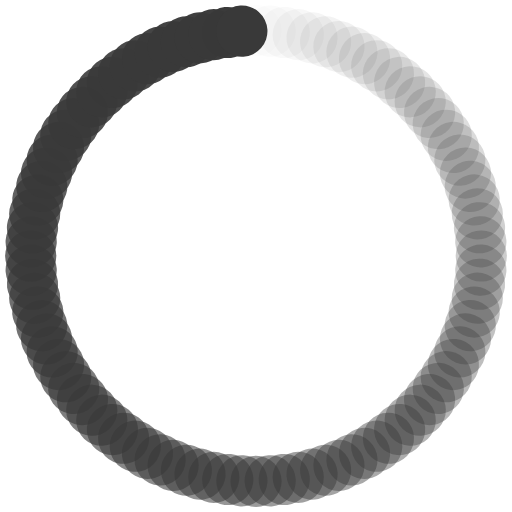
t = 0.00 s
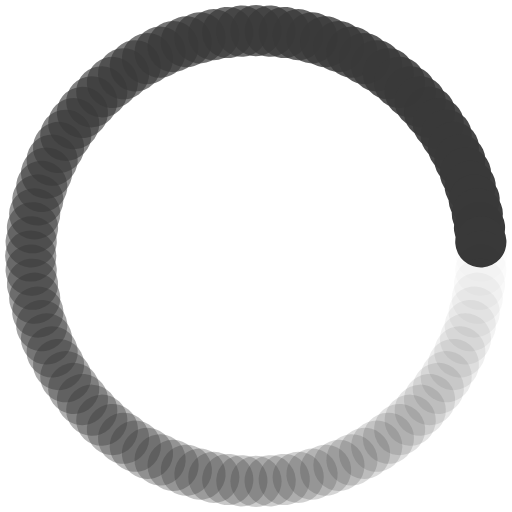
t = 0.25 s
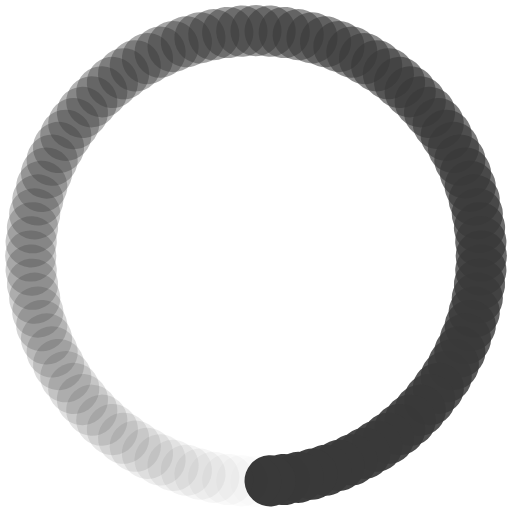
t = 0.50 s
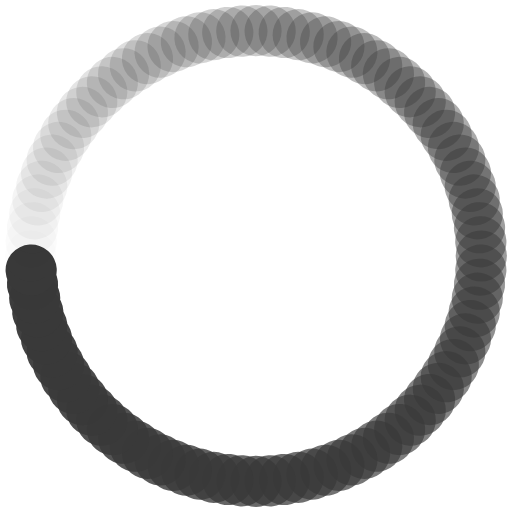
t = 0.75 s

The animated SVG that drew these frames (rendered in a browser with its animation timeline set to each time). Animation: 100 SMIL elements (animate=100); one cycle of 1.00 s, repeats indefinitely.

<?xml version="1.0" encoding="utf-8"?>
<svg xmlns="http://www.w3.org/2000/svg" xmlns:xlink="http://www.w3.org/1999/xlink" style="margin: auto; background: none; display: block; shape-rendering: auto;" width="150px" height="150px" viewBox="0 0 100 100" preserveAspectRatio="xMidYMid">
<g transform="rotate(0 50 50)">
  <rect x="45" y="1" rx="5" ry="5" width="10" height="10" fill="#393939">
    <animate attributeName="opacity" values="1;0" keyTimes="0;1" dur="1s" begin="-0.99s" repeatCount="indefinite"></animate>
  </rect>
</g><g transform="rotate(3.6 50 50)">
  <rect x="45" y="1" rx="5" ry="5" width="10" height="10" fill="#393939">
    <animate attributeName="opacity" values="1;0" keyTimes="0;1" dur="1s" begin="-0.98s" repeatCount="indefinite"></animate>
  </rect>
</g><g transform="rotate(7.2 50 50)">
  <rect x="45" y="1" rx="5" ry="5" width="10" height="10" fill="#393939">
    <animate attributeName="opacity" values="1;0" keyTimes="0;1" dur="1s" begin="-0.97s" repeatCount="indefinite"></animate>
  </rect>
</g><g transform="rotate(10.8 50 50)">
  <rect x="45" y="1" rx="5" ry="5" width="10" height="10" fill="#393939">
    <animate attributeName="opacity" values="1;0" keyTimes="0;1" dur="1s" begin="-0.96s" repeatCount="indefinite"></animate>
  </rect>
</g><g transform="rotate(14.4 50 50)">
  <rect x="45" y="1" rx="5" ry="5" width="10" height="10" fill="#393939">
    <animate attributeName="opacity" values="1;0" keyTimes="0;1" dur="1s" begin="-0.95s" repeatCount="indefinite"></animate>
  </rect>
</g><g transform="rotate(18 50 50)">
  <rect x="45" y="1" rx="5" ry="5" width="10" height="10" fill="#393939">
    <animate attributeName="opacity" values="1;0" keyTimes="0;1" dur="1s" begin="-0.94s" repeatCount="indefinite"></animate>
  </rect>
</g><g transform="rotate(21.6 50 50)">
  <rect x="45" y="1" rx="5" ry="5" width="10" height="10" fill="#393939">
    <animate attributeName="opacity" values="1;0" keyTimes="0;1" dur="1s" begin="-0.93s" repeatCount="indefinite"></animate>
  </rect>
</g><g transform="rotate(25.2 50 50)">
  <rect x="45" y="1" rx="5" ry="5" width="10" height="10" fill="#393939">
    <animate attributeName="opacity" values="1;0" keyTimes="0;1" dur="1s" begin="-0.92s" repeatCount="indefinite"></animate>
  </rect>
</g><g transform="rotate(28.8 50 50)">
  <rect x="45" y="1" rx="5" ry="5" width="10" height="10" fill="#393939">
    <animate attributeName="opacity" values="1;0" keyTimes="0;1" dur="1s" begin="-0.91s" repeatCount="indefinite"></animate>
  </rect>
</g><g transform="rotate(32.4 50 50)">
  <rect x="45" y="1" rx="5" ry="5" width="10" height="10" fill="#393939">
    <animate attributeName="opacity" values="1;0" keyTimes="0;1" dur="1s" begin="-0.9s" repeatCount="indefinite"></animate>
  </rect>
</g><g transform="rotate(36 50 50)">
  <rect x="45" y="1" rx="5" ry="5" width="10" height="10" fill="#393939">
    <animate attributeName="opacity" values="1;0" keyTimes="0;1" dur="1s" begin="-0.89s" repeatCount="indefinite"></animate>
  </rect>
</g><g transform="rotate(39.6 50 50)">
  <rect x="45" y="1" rx="5" ry="5" width="10" height="10" fill="#393939">
    <animate attributeName="opacity" values="1;0" keyTimes="0;1" dur="1s" begin="-0.88s" repeatCount="indefinite"></animate>
  </rect>
</g><g transform="rotate(43.2 50 50)">
  <rect x="45" y="1" rx="5" ry="5" width="10" height="10" fill="#393939">
    <animate attributeName="opacity" values="1;0" keyTimes="0;1" dur="1s" begin="-0.87s" repeatCount="indefinite"></animate>
  </rect>
</g><g transform="rotate(46.8 50 50)">
  <rect x="45" y="1" rx="5" ry="5" width="10" height="10" fill="#393939">
    <animate attributeName="opacity" values="1;0" keyTimes="0;1" dur="1s" begin="-0.86s" repeatCount="indefinite"></animate>
  </rect>
</g><g transform="rotate(50.4 50 50)">
  <rect x="45" y="1" rx="5" ry="5" width="10" height="10" fill="#393939">
    <animate attributeName="opacity" values="1;0" keyTimes="0;1" dur="1s" begin="-0.85s" repeatCount="indefinite"></animate>
  </rect>
</g><g transform="rotate(54 50 50)">
  <rect x="45" y="1" rx="5" ry="5" width="10" height="10" fill="#393939">
    <animate attributeName="opacity" values="1;0" keyTimes="0;1" dur="1s" begin="-0.84s" repeatCount="indefinite"></animate>
  </rect>
</g><g transform="rotate(57.6 50 50)">
  <rect x="45" y="1" rx="5" ry="5" width="10" height="10" fill="#393939">
    <animate attributeName="opacity" values="1;0" keyTimes="0;1" dur="1s" begin="-0.83s" repeatCount="indefinite"></animate>
  </rect>
</g><g transform="rotate(61.2 50 50)">
  <rect x="45" y="1" rx="5" ry="5" width="10" height="10" fill="#393939">
    <animate attributeName="opacity" values="1;0" keyTimes="0;1" dur="1s" begin="-0.82s" repeatCount="indefinite"></animate>
  </rect>
</g><g transform="rotate(64.8 50 50)">
  <rect x="45" y="1" rx="5" ry="5" width="10" height="10" fill="#393939">
    <animate attributeName="opacity" values="1;0" keyTimes="0;1" dur="1s" begin="-0.81s" repeatCount="indefinite"></animate>
  </rect>
</g><g transform="rotate(68.4 50 50)">
  <rect x="45" y="1" rx="5" ry="5" width="10" height="10" fill="#393939">
    <animate attributeName="opacity" values="1;0" keyTimes="0;1" dur="1s" begin="-0.8s" repeatCount="indefinite"></animate>
  </rect>
</g><g transform="rotate(72 50 50)">
  <rect x="45" y="1" rx="5" ry="5" width="10" height="10" fill="#393939">
    <animate attributeName="opacity" values="1;0" keyTimes="0;1" dur="1s" begin="-0.79s" repeatCount="indefinite"></animate>
  </rect>
</g><g transform="rotate(75.6 50 50)">
  <rect x="45" y="1" rx="5" ry="5" width="10" height="10" fill="#393939">
    <animate attributeName="opacity" values="1;0" keyTimes="0;1" dur="1s" begin="-0.78s" repeatCount="indefinite"></animate>
  </rect>
</g><g transform="rotate(79.2 50 50)">
  <rect x="45" y="1" rx="5" ry="5" width="10" height="10" fill="#393939">
    <animate attributeName="opacity" values="1;0" keyTimes="0;1" dur="1s" begin="-0.77s" repeatCount="indefinite"></animate>
  </rect>
</g><g transform="rotate(82.8 50 50)">
  <rect x="45" y="1" rx="5" ry="5" width="10" height="10" fill="#393939">
    <animate attributeName="opacity" values="1;0" keyTimes="0;1" dur="1s" begin="-0.76s" repeatCount="indefinite"></animate>
  </rect>
</g><g transform="rotate(86.4 50 50)">
  <rect x="45" y="1" rx="5" ry="5" width="10" height="10" fill="#393939">
    <animate attributeName="opacity" values="1;0" keyTimes="0;1" dur="1s" begin="-0.75s" repeatCount="indefinite"></animate>
  </rect>
</g><g transform="rotate(90 50 50)">
  <rect x="45" y="1" rx="5" ry="5" width="10" height="10" fill="#393939">
    <animate attributeName="opacity" values="1;0" keyTimes="0;1" dur="1s" begin="-0.74s" repeatCount="indefinite"></animate>
  </rect>
</g><g transform="rotate(93.6 50 50)">
  <rect x="45" y="1" rx="5" ry="5" width="10" height="10" fill="#393939">
    <animate attributeName="opacity" values="1;0" keyTimes="0;1" dur="1s" begin="-0.73s" repeatCount="indefinite"></animate>
  </rect>
</g><g transform="rotate(97.2 50 50)">
  <rect x="45" y="1" rx="5" ry="5" width="10" height="10" fill="#393939">
    <animate attributeName="opacity" values="1;0" keyTimes="0;1" dur="1s" begin="-0.72s" repeatCount="indefinite"></animate>
  </rect>
</g><g transform="rotate(100.8 50 50)">
  <rect x="45" y="1" rx="5" ry="5" width="10" height="10" fill="#393939">
    <animate attributeName="opacity" values="1;0" keyTimes="0;1" dur="1s" begin="-0.71s" repeatCount="indefinite"></animate>
  </rect>
</g><g transform="rotate(104.4 50 50)">
  <rect x="45" y="1" rx="5" ry="5" width="10" height="10" fill="#393939">
    <animate attributeName="opacity" values="1;0" keyTimes="0;1" dur="1s" begin="-0.7s" repeatCount="indefinite"></animate>
  </rect>
</g><g transform="rotate(108 50 50)">
  <rect x="45" y="1" rx="5" ry="5" width="10" height="10" fill="#393939">
    <animate attributeName="opacity" values="1;0" keyTimes="0;1" dur="1s" begin="-0.69s" repeatCount="indefinite"></animate>
  </rect>
</g><g transform="rotate(111.6 50 50)">
  <rect x="45" y="1" rx="5" ry="5" width="10" height="10" fill="#393939">
    <animate attributeName="opacity" values="1;0" keyTimes="0;1" dur="1s" begin="-0.68s" repeatCount="indefinite"></animate>
  </rect>
</g><g transform="rotate(115.2 50 50)">
  <rect x="45" y="1" rx="5" ry="5" width="10" height="10" fill="#393939">
    <animate attributeName="opacity" values="1;0" keyTimes="0;1" dur="1s" begin="-0.67s" repeatCount="indefinite"></animate>
  </rect>
</g><g transform="rotate(118.8 50 50)">
  <rect x="45" y="1" rx="5" ry="5" width="10" height="10" fill="#393939">
    <animate attributeName="opacity" values="1;0" keyTimes="0;1" dur="1s" begin="-0.66s" repeatCount="indefinite"></animate>
  </rect>
</g><g transform="rotate(122.4 50 50)">
  <rect x="45" y="1" rx="5" ry="5" width="10" height="10" fill="#393939">
    <animate attributeName="opacity" values="1;0" keyTimes="0;1" dur="1s" begin="-0.65s" repeatCount="indefinite"></animate>
  </rect>
</g><g transform="rotate(126 50 50)">
  <rect x="45" y="1" rx="5" ry="5" width="10" height="10" fill="#393939">
    <animate attributeName="opacity" values="1;0" keyTimes="0;1" dur="1s" begin="-0.64s" repeatCount="indefinite"></animate>
  </rect>
</g><g transform="rotate(129.6 50 50)">
  <rect x="45" y="1" rx="5" ry="5" width="10" height="10" fill="#393939">
    <animate attributeName="opacity" values="1;0" keyTimes="0;1" dur="1s" begin="-0.63s" repeatCount="indefinite"></animate>
  </rect>
</g><g transform="rotate(133.2 50 50)">
  <rect x="45" y="1" rx="5" ry="5" width="10" height="10" fill="#393939">
    <animate attributeName="opacity" values="1;0" keyTimes="0;1" dur="1s" begin="-0.62s" repeatCount="indefinite"></animate>
  </rect>
</g><g transform="rotate(136.8 50 50)">
  <rect x="45" y="1" rx="5" ry="5" width="10" height="10" fill="#393939">
    <animate attributeName="opacity" values="1;0" keyTimes="0;1" dur="1s" begin="-0.61s" repeatCount="indefinite"></animate>
  </rect>
</g><g transform="rotate(140.4 50 50)">
  <rect x="45" y="1" rx="5" ry="5" width="10" height="10" fill="#393939">
    <animate attributeName="opacity" values="1;0" keyTimes="0;1" dur="1s" begin="-0.6s" repeatCount="indefinite"></animate>
  </rect>
</g><g transform="rotate(144 50 50)">
  <rect x="45" y="1" rx="5" ry="5" width="10" height="10" fill="#393939">
    <animate attributeName="opacity" values="1;0" keyTimes="0;1" dur="1s" begin="-0.59s" repeatCount="indefinite"></animate>
  </rect>
</g><g transform="rotate(147.6 50 50)">
  <rect x="45" y="1" rx="5" ry="5" width="10" height="10" fill="#393939">
    <animate attributeName="opacity" values="1;0" keyTimes="0;1" dur="1s" begin="-0.58s" repeatCount="indefinite"></animate>
  </rect>
</g><g transform="rotate(151.2 50 50)">
  <rect x="45" y="1" rx="5" ry="5" width="10" height="10" fill="#393939">
    <animate attributeName="opacity" values="1;0" keyTimes="0;1" dur="1s" begin="-0.57s" repeatCount="indefinite"></animate>
  </rect>
</g><g transform="rotate(154.8 50 50)">
  <rect x="45" y="1" rx="5" ry="5" width="10" height="10" fill="#393939">
    <animate attributeName="opacity" values="1;0" keyTimes="0;1" dur="1s" begin="-0.56s" repeatCount="indefinite"></animate>
  </rect>
</g><g transform="rotate(158.4 50 50)">
  <rect x="45" y="1" rx="5" ry="5" width="10" height="10" fill="#393939">
    <animate attributeName="opacity" values="1;0" keyTimes="0;1" dur="1s" begin="-0.55s" repeatCount="indefinite"></animate>
  </rect>
</g><g transform="rotate(162 50 50)">
  <rect x="45" y="1" rx="5" ry="5" width="10" height="10" fill="#393939">
    <animate attributeName="opacity" values="1;0" keyTimes="0;1" dur="1s" begin="-0.54s" repeatCount="indefinite"></animate>
  </rect>
</g><g transform="rotate(165.6 50 50)">
  <rect x="45" y="1" rx="5" ry="5" width="10" height="10" fill="#393939">
    <animate attributeName="opacity" values="1;0" keyTimes="0;1" dur="1s" begin="-0.53s" repeatCount="indefinite"></animate>
  </rect>
</g><g transform="rotate(169.2 50 50)">
  <rect x="45" y="1" rx="5" ry="5" width="10" height="10" fill="#393939">
    <animate attributeName="opacity" values="1;0" keyTimes="0;1" dur="1s" begin="-0.52s" repeatCount="indefinite"></animate>
  </rect>
</g><g transform="rotate(172.8 50 50)">
  <rect x="45" y="1" rx="5" ry="5" width="10" height="10" fill="#393939">
    <animate attributeName="opacity" values="1;0" keyTimes="0;1" dur="1s" begin="-0.51s" repeatCount="indefinite"></animate>
  </rect>
</g><g transform="rotate(176.4 50 50)">
  <rect x="45" y="1" rx="5" ry="5" width="10" height="10" fill="#393939">
    <animate attributeName="opacity" values="1;0" keyTimes="0;1" dur="1s" begin="-0.5s" repeatCount="indefinite"></animate>
  </rect>
</g><g transform="rotate(180 50 50)">
  <rect x="45" y="1" rx="5" ry="5" width="10" height="10" fill="#393939">
    <animate attributeName="opacity" values="1;0" keyTimes="0;1" dur="1s" begin="-0.49s" repeatCount="indefinite"></animate>
  </rect>
</g><g transform="rotate(183.6 50 50)">
  <rect x="45" y="1" rx="5" ry="5" width="10" height="10" fill="#393939">
    <animate attributeName="opacity" values="1;0" keyTimes="0;1" dur="1s" begin="-0.48s" repeatCount="indefinite"></animate>
  </rect>
</g><g transform="rotate(187.2 50 50)">
  <rect x="45" y="1" rx="5" ry="5" width="10" height="10" fill="#393939">
    <animate attributeName="opacity" values="1;0" keyTimes="0;1" dur="1s" begin="-0.47s" repeatCount="indefinite"></animate>
  </rect>
</g><g transform="rotate(190.8 50 50)">
  <rect x="45" y="1" rx="5" ry="5" width="10" height="10" fill="#393939">
    <animate attributeName="opacity" values="1;0" keyTimes="0;1" dur="1s" begin="-0.46s" repeatCount="indefinite"></animate>
  </rect>
</g><g transform="rotate(194.4 50 50)">
  <rect x="45" y="1" rx="5" ry="5" width="10" height="10" fill="#393939">
    <animate attributeName="opacity" values="1;0" keyTimes="0;1" dur="1s" begin="-0.45s" repeatCount="indefinite"></animate>
  </rect>
</g><g transform="rotate(198 50 50)">
  <rect x="45" y="1" rx="5" ry="5" width="10" height="10" fill="#393939">
    <animate attributeName="opacity" values="1;0" keyTimes="0;1" dur="1s" begin="-0.44s" repeatCount="indefinite"></animate>
  </rect>
</g><g transform="rotate(201.6 50 50)">
  <rect x="45" y="1" rx="5" ry="5" width="10" height="10" fill="#393939">
    <animate attributeName="opacity" values="1;0" keyTimes="0;1" dur="1s" begin="-0.43s" repeatCount="indefinite"></animate>
  </rect>
</g><g transform="rotate(205.2 50 50)">
  <rect x="45" y="1" rx="5" ry="5" width="10" height="10" fill="#393939">
    <animate attributeName="opacity" values="1;0" keyTimes="0;1" dur="1s" begin="-0.42s" repeatCount="indefinite"></animate>
  </rect>
</g><g transform="rotate(208.8 50 50)">
  <rect x="45" y="1" rx="5" ry="5" width="10" height="10" fill="#393939">
    <animate attributeName="opacity" values="1;0" keyTimes="0;1" dur="1s" begin="-0.41s" repeatCount="indefinite"></animate>
  </rect>
</g><g transform="rotate(212.4 50 50)">
  <rect x="45" y="1" rx="5" ry="5" width="10" height="10" fill="#393939">
    <animate attributeName="opacity" values="1;0" keyTimes="0;1" dur="1s" begin="-0.4s" repeatCount="indefinite"></animate>
  </rect>
</g><g transform="rotate(216 50 50)">
  <rect x="45" y="1" rx="5" ry="5" width="10" height="10" fill="#393939">
    <animate attributeName="opacity" values="1;0" keyTimes="0;1" dur="1s" begin="-0.39s" repeatCount="indefinite"></animate>
  </rect>
</g><g transform="rotate(219.6 50 50)">
  <rect x="45" y="1" rx="5" ry="5" width="10" height="10" fill="#393939">
    <animate attributeName="opacity" values="1;0" keyTimes="0;1" dur="1s" begin="-0.38s" repeatCount="indefinite"></animate>
  </rect>
</g><g transform="rotate(223.2 50 50)">
  <rect x="45" y="1" rx="5" ry="5" width="10" height="10" fill="#393939">
    <animate attributeName="opacity" values="1;0" keyTimes="0;1" dur="1s" begin="-0.37s" repeatCount="indefinite"></animate>
  </rect>
</g><g transform="rotate(226.8 50 50)">
  <rect x="45" y="1" rx="5" ry="5" width="10" height="10" fill="#393939">
    <animate attributeName="opacity" values="1;0" keyTimes="0;1" dur="1s" begin="-0.36s" repeatCount="indefinite"></animate>
  </rect>
</g><g transform="rotate(230.4 50 50)">
  <rect x="45" y="1" rx="5" ry="5" width="10" height="10" fill="#393939">
    <animate attributeName="opacity" values="1;0" keyTimes="0;1" dur="1s" begin="-0.35s" repeatCount="indefinite"></animate>
  </rect>
</g><g transform="rotate(234 50 50)">
  <rect x="45" y="1" rx="5" ry="5" width="10" height="10" fill="#393939">
    <animate attributeName="opacity" values="1;0" keyTimes="0;1" dur="1s" begin="-0.34s" repeatCount="indefinite"></animate>
  </rect>
</g><g transform="rotate(237.6 50 50)">
  <rect x="45" y="1" rx="5" ry="5" width="10" height="10" fill="#393939">
    <animate attributeName="opacity" values="1;0" keyTimes="0;1" dur="1s" begin="-0.33s" repeatCount="indefinite"></animate>
  </rect>
</g><g transform="rotate(241.2 50 50)">
  <rect x="45" y="1" rx="5" ry="5" width="10" height="10" fill="#393939">
    <animate attributeName="opacity" values="1;0" keyTimes="0;1" dur="1s" begin="-0.32s" repeatCount="indefinite"></animate>
  </rect>
</g><g transform="rotate(244.8 50 50)">
  <rect x="45" y="1" rx="5" ry="5" width="10" height="10" fill="#393939">
    <animate attributeName="opacity" values="1;0" keyTimes="0;1" dur="1s" begin="-0.31s" repeatCount="indefinite"></animate>
  </rect>
</g><g transform="rotate(248.4 50 50)">
  <rect x="45" y="1" rx="5" ry="5" width="10" height="10" fill="#393939">
    <animate attributeName="opacity" values="1;0" keyTimes="0;1" dur="1s" begin="-0.3s" repeatCount="indefinite"></animate>
  </rect>
</g><g transform="rotate(252 50 50)">
  <rect x="45" y="1" rx="5" ry="5" width="10" height="10" fill="#393939">
    <animate attributeName="opacity" values="1;0" keyTimes="0;1" dur="1s" begin="-0.29s" repeatCount="indefinite"></animate>
  </rect>
</g><g transform="rotate(255.6 50 50)">
  <rect x="45" y="1" rx="5" ry="5" width="10" height="10" fill="#393939">
    <animate attributeName="opacity" values="1;0" keyTimes="0;1" dur="1s" begin="-0.28s" repeatCount="indefinite"></animate>
  </rect>
</g><g transform="rotate(259.2 50 50)">
  <rect x="45" y="1" rx="5" ry="5" width="10" height="10" fill="#393939">
    <animate attributeName="opacity" values="1;0" keyTimes="0;1" dur="1s" begin="-0.27s" repeatCount="indefinite"></animate>
  </rect>
</g><g transform="rotate(262.8 50 50)">
  <rect x="45" y="1" rx="5" ry="5" width="10" height="10" fill="#393939">
    <animate attributeName="opacity" values="1;0" keyTimes="0;1" dur="1s" begin="-0.26s" repeatCount="indefinite"></animate>
  </rect>
</g><g transform="rotate(266.4 50 50)">
  <rect x="45" y="1" rx="5" ry="5" width="10" height="10" fill="#393939">
    <animate attributeName="opacity" values="1;0" keyTimes="0;1" dur="1s" begin="-0.25s" repeatCount="indefinite"></animate>
  </rect>
</g><g transform="rotate(270 50 50)">
  <rect x="45" y="1" rx="5" ry="5" width="10" height="10" fill="#393939">
    <animate attributeName="opacity" values="1;0" keyTimes="0;1" dur="1s" begin="-0.24s" repeatCount="indefinite"></animate>
  </rect>
</g><g transform="rotate(273.6 50 50)">
  <rect x="45" y="1" rx="5" ry="5" width="10" height="10" fill="#393939">
    <animate attributeName="opacity" values="1;0" keyTimes="0;1" dur="1s" begin="-0.23s" repeatCount="indefinite"></animate>
  </rect>
</g><g transform="rotate(277.2 50 50)">
  <rect x="45" y="1" rx="5" ry="5" width="10" height="10" fill="#393939">
    <animate attributeName="opacity" values="1;0" keyTimes="0;1" dur="1s" begin="-0.22s" repeatCount="indefinite"></animate>
  </rect>
</g><g transform="rotate(280.8 50 50)">
  <rect x="45" y="1" rx="5" ry="5" width="10" height="10" fill="#393939">
    <animate attributeName="opacity" values="1;0" keyTimes="0;1" dur="1s" begin="-0.21s" repeatCount="indefinite"></animate>
  </rect>
</g><g transform="rotate(284.4 50 50)">
  <rect x="45" y="1" rx="5" ry="5" width="10" height="10" fill="#393939">
    <animate attributeName="opacity" values="1;0" keyTimes="0;1" dur="1s" begin="-0.2s" repeatCount="indefinite"></animate>
  </rect>
</g><g transform="rotate(288 50 50)">
  <rect x="45" y="1" rx="5" ry="5" width="10" height="10" fill="#393939">
    <animate attributeName="opacity" values="1;0" keyTimes="0;1" dur="1s" begin="-0.19s" repeatCount="indefinite"></animate>
  </rect>
</g><g transform="rotate(291.6 50 50)">
  <rect x="45" y="1" rx="5" ry="5" width="10" height="10" fill="#393939">
    <animate attributeName="opacity" values="1;0" keyTimes="0;1" dur="1s" begin="-0.18s" repeatCount="indefinite"></animate>
  </rect>
</g><g transform="rotate(295.2 50 50)">
  <rect x="45" y="1" rx="5" ry="5" width="10" height="10" fill="#393939">
    <animate attributeName="opacity" values="1;0" keyTimes="0;1" dur="1s" begin="-0.17s" repeatCount="indefinite"></animate>
  </rect>
</g><g transform="rotate(298.8 50 50)">
  <rect x="45" y="1" rx="5" ry="5" width="10" height="10" fill="#393939">
    <animate attributeName="opacity" values="1;0" keyTimes="0;1" dur="1s" begin="-0.16s" repeatCount="indefinite"></animate>
  </rect>
</g><g transform="rotate(302.4 50 50)">
  <rect x="45" y="1" rx="5" ry="5" width="10" height="10" fill="#393939">
    <animate attributeName="opacity" values="1;0" keyTimes="0;1" dur="1s" begin="-0.15s" repeatCount="indefinite"></animate>
  </rect>
</g><g transform="rotate(306 50 50)">
  <rect x="45" y="1" rx="5" ry="5" width="10" height="10" fill="#393939">
    <animate attributeName="opacity" values="1;0" keyTimes="0;1" dur="1s" begin="-0.14s" repeatCount="indefinite"></animate>
  </rect>
</g><g transform="rotate(309.6 50 50)">
  <rect x="45" y="1" rx="5" ry="5" width="10" height="10" fill="#393939">
    <animate attributeName="opacity" values="1;0" keyTimes="0;1" dur="1s" begin="-0.13s" repeatCount="indefinite"></animate>
  </rect>
</g><g transform="rotate(313.2 50 50)">
  <rect x="45" y="1" rx="5" ry="5" width="10" height="10" fill="#393939">
    <animate attributeName="opacity" values="1;0" keyTimes="0;1" dur="1s" begin="-0.12s" repeatCount="indefinite"></animate>
  </rect>
</g><g transform="rotate(316.8 50 50)">
  <rect x="45" y="1" rx="5" ry="5" width="10" height="10" fill="#393939">
    <animate attributeName="opacity" values="1;0" keyTimes="0;1" dur="1s" begin="-0.11s" repeatCount="indefinite"></animate>
  </rect>
</g><g transform="rotate(320.4 50 50)">
  <rect x="45" y="1" rx="5" ry="5" width="10" height="10" fill="#393939">
    <animate attributeName="opacity" values="1;0" keyTimes="0;1" dur="1s" begin="-0.1s" repeatCount="indefinite"></animate>
  </rect>
</g><g transform="rotate(324 50 50)">
  <rect x="45" y="1" rx="5" ry="5" width="10" height="10" fill="#393939">
    <animate attributeName="opacity" values="1;0" keyTimes="0;1" dur="1s" begin="-0.09s" repeatCount="indefinite"></animate>
  </rect>
</g><g transform="rotate(327.6 50 50)">
  <rect x="45" y="1" rx="5" ry="5" width="10" height="10" fill="#393939">
    <animate attributeName="opacity" values="1;0" keyTimes="0;1" dur="1s" begin="-0.08s" repeatCount="indefinite"></animate>
  </rect>
</g><g transform="rotate(331.2 50 50)">
  <rect x="45" y="1" rx="5" ry="5" width="10" height="10" fill="#393939">
    <animate attributeName="opacity" values="1;0" keyTimes="0;1" dur="1s" begin="-0.07s" repeatCount="indefinite"></animate>
  </rect>
</g><g transform="rotate(334.8 50 50)">
  <rect x="45" y="1" rx="5" ry="5" width="10" height="10" fill="#393939">
    <animate attributeName="opacity" values="1;0" keyTimes="0;1" dur="1s" begin="-0.06s" repeatCount="indefinite"></animate>
  </rect>
</g><g transform="rotate(338.4 50 50)">
  <rect x="45" y="1" rx="5" ry="5" width="10" height="10" fill="#393939">
    <animate attributeName="opacity" values="1;0" keyTimes="0;1" dur="1s" begin="-0.05s" repeatCount="indefinite"></animate>
  </rect>
</g><g transform="rotate(342 50 50)">
  <rect x="45" y="1" rx="5" ry="5" width="10" height="10" fill="#393939">
    <animate attributeName="opacity" values="1;0" keyTimes="0;1" dur="1s" begin="-0.04s" repeatCount="indefinite"></animate>
  </rect>
</g><g transform="rotate(345.6 50 50)">
  <rect x="45" y="1" rx="5" ry="5" width="10" height="10" fill="#393939">
    <animate attributeName="opacity" values="1;0" keyTimes="0;1" dur="1s" begin="-0.03s" repeatCount="indefinite"></animate>
  </rect>
</g><g transform="rotate(349.2 50 50)">
  <rect x="45" y="1" rx="5" ry="5" width="10" height="10" fill="#393939">
    <animate attributeName="opacity" values="1;0" keyTimes="0;1" dur="1s" begin="-0.02s" repeatCount="indefinite"></animate>
  </rect>
</g><g transform="rotate(352.8 50 50)">
  <rect x="45" y="1" rx="5" ry="5" width="10" height="10" fill="#393939">
    <animate attributeName="opacity" values="1;0" keyTimes="0;1" dur="1s" begin="-0.01s" repeatCount="indefinite"></animate>
  </rect>
</g><g transform="rotate(356.4 50 50)">
  <rect x="45" y="1" rx="5" ry="5" width="10" height="10" fill="#393939">
    <animate attributeName="opacity" values="1;0" keyTimes="0;1" dur="1s" begin="0s" repeatCount="indefinite"></animate>
  </rect>
</g>
<!-- [ldio] generated by https://loading.io/ --></svg>